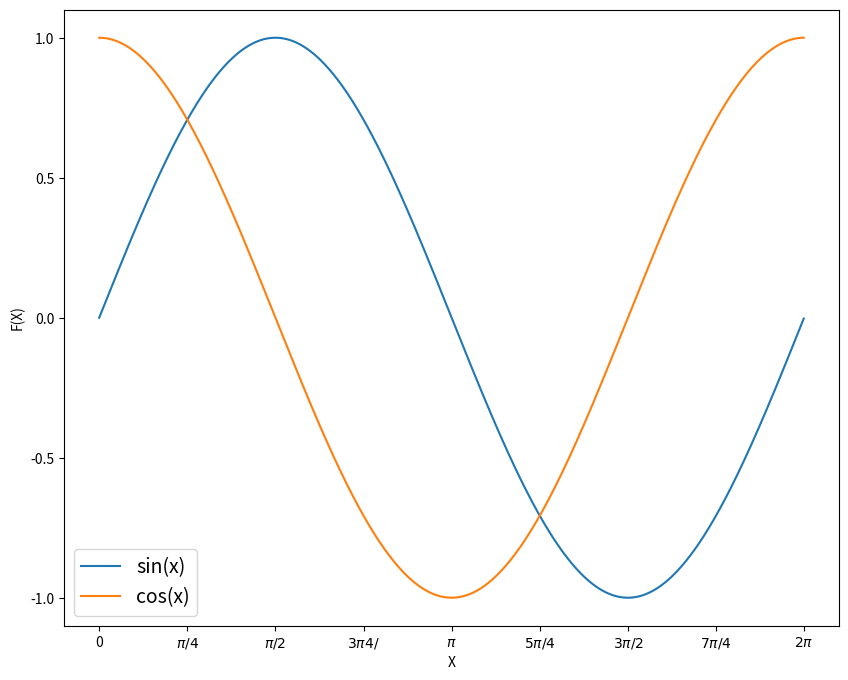

Source code (Python):
import matplotlib.pyplot as plt
import numpy as np

x = np.arange(0, 2 * np.pi, 0.01)
y1 = np.sin(x)
y2 = np.cos(x)

# Part1
"""
fig = plt.figure(figsize=(10, 8))
plt.plot(x, y1)
plt.plot(x, y2)
plt.show()
"""

# Part2
"""
fig = plt.figure(figsize=(10, 8))
plt.plot(x, y1)
plt.plot(x, y2)
plt.xlabel("X")
plt.ylabel("F(X)")
plt.show()
"""

# Part3
'''
fig = plt.figure(figsize=(10, 8))
plt.plot(x, y1)
plt.plot(x, y2)
plt.xlabel("X")
plt.ylabel("F(X)")
plt.xticks(np.arange(0, 2 * np.pi + 0.01, np.pi / 4),
           ['0', '$\pi/4$', '$\pi/2$', '$3\pi4/$', '$\pi$', '$5\pi/4$', '$3\pi/2$', '$7\pi/4$', '$2\pi$'])
plt.yticks([-1, -0.5, 0, 0.5, 1])
plt.show()
'''

# Part4
fig = plt.figure(figsize=(10, 8))
plt.plot(x, y1)
plt.plot(x, y2)
plt.xlabel("X")
plt.ylabel("F(X)")
plt.xticks(np.arange(0, 2 * np.pi + 0.01, np.pi / 4),
           ['0', '$\pi/4$', '$\pi/2$', '$3\pi4/$', '$\pi$', '$5\pi/4$', '$3\pi/2$', '$7\pi/4$', '$2\pi$'])
plt.yticks([-1, -0.5, 0, 0.5, 1])
plt.legend(["sin(x)", "cos(x)"], fontsize=14)
plt.show()
